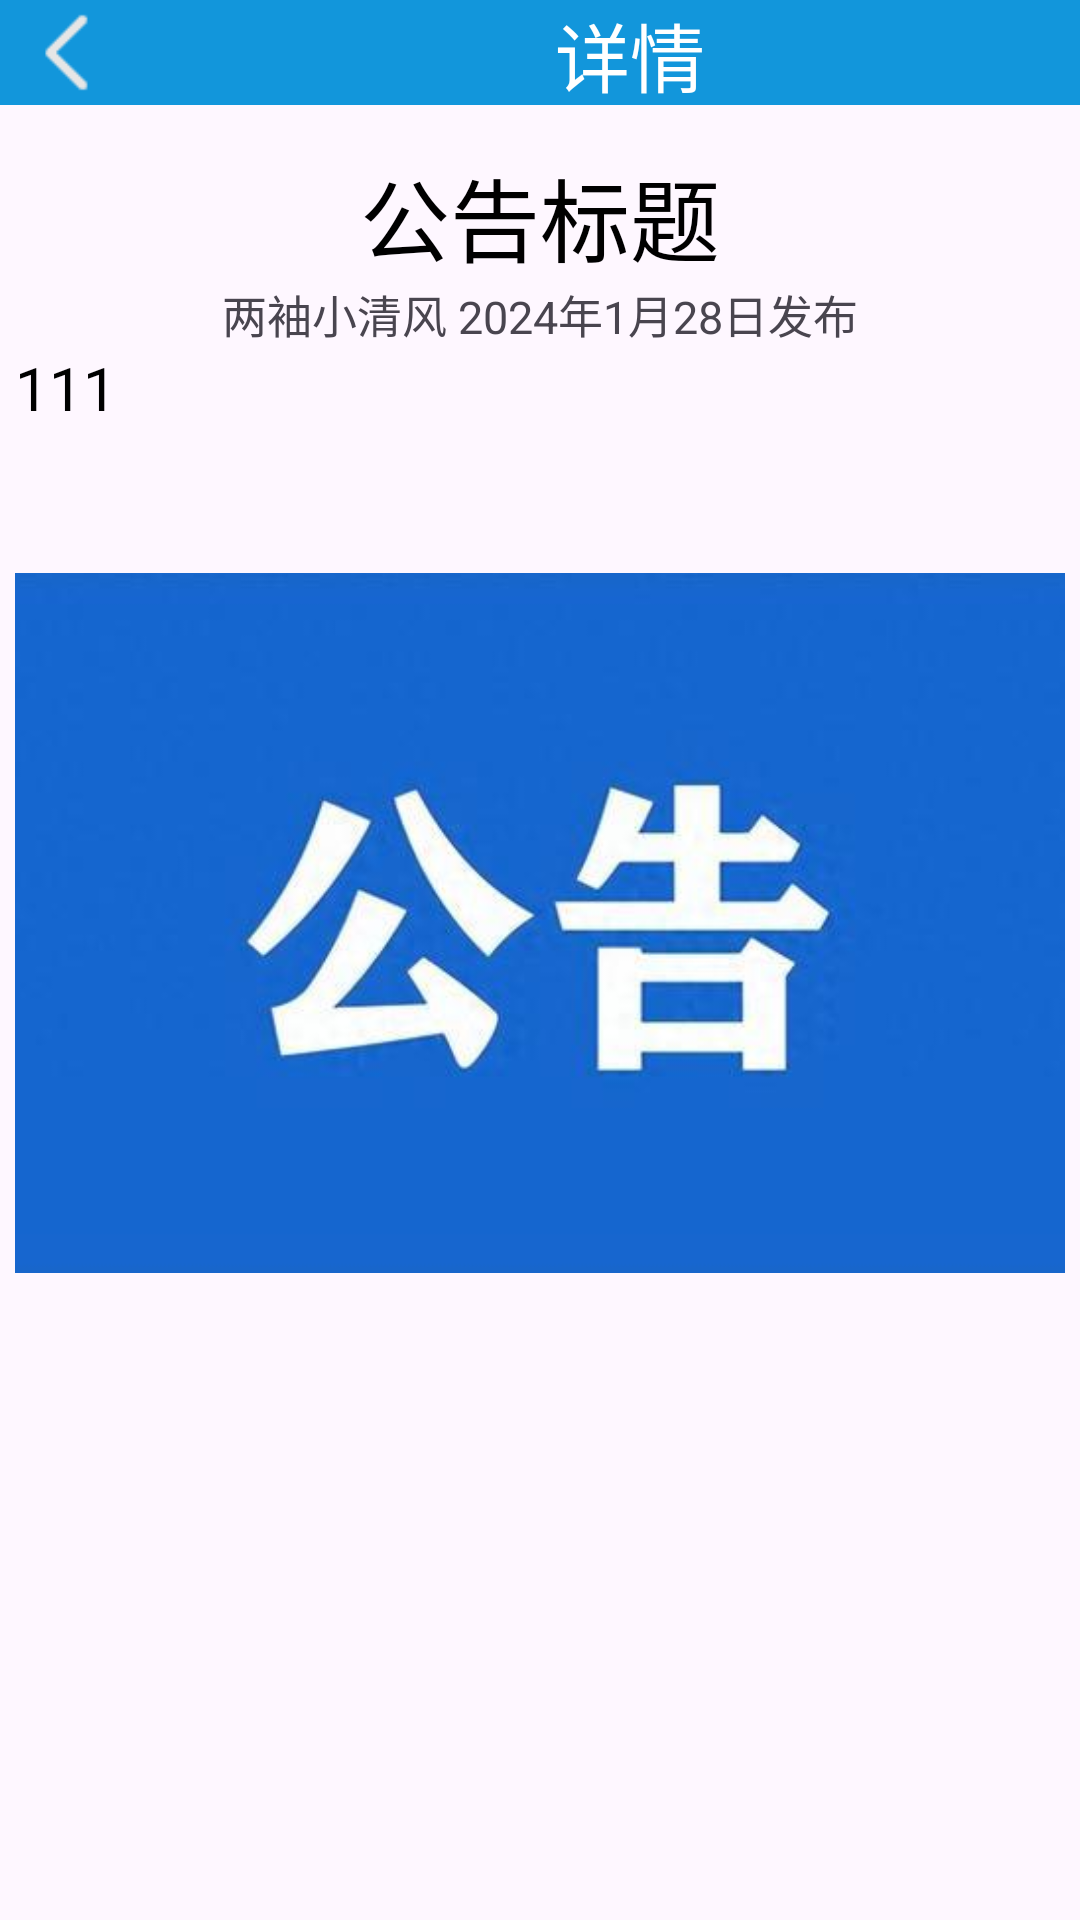

Layout XML and referenced resources for this Android screen:
<!-- AndroidManifest.xml: application theme Theme.Campus_News -->
<!-- res/layout/activity_proclamation_content.xml -->
<?xml version="1.0" encoding="utf-8"?>
<LinearLayout xmlns:android="http://schemas.android.com/apk/res/android"
    xmlns:app="http://schemas.android.com/apk/res-auto"
    xmlns:tools="http://schemas.android.com/tools"
    android:layout_width="match_parent"
    android:layout_height="match_parent"
    android:orientation="vertical"
    tools:context=".News.NewsContentActivity">
    <androidx.core.widget.NestedScrollView
        android:layout_width="match_parent"
        android:layout_height="match_parent">
        <LinearLayout
            android:layout_width="match_parent"
            android:layout_height="wrap_content"
            android:orientation="vertical">
            <LinearLayout
                android:layout_width="match_parent"
                android:layout_height="35dp"
                android:background="@color/theme_color"
                android:orientation="horizontal">
                <ImageView
                    android:id="@+id/back"
                    android:layout_width="45dp"
                    android:layout_height="35dp"
                    android:src="@drawable/back_white"/>
                <TextView
                    android:id="@+id/tv_show"
                    android:layout_width="0dp"
                    android:layout_weight="1"
                    android:layout_height="35dp"
                    android:text="详情"
                    android:textColor="@color/white"
                    android:textSize="25sp"
                    android:layout_marginStart="140dp"/>
            </LinearLayout>
            <LinearLayout
                android:layout_width="match_parent"
                android:layout_height="wrap_content"
                android:layout_marginStart="5dp"
                android:layout_marginEnd="5dp"
                android:orientation="vertical">
                <TextView
                    android:id="@+id/title"
                    android:layout_width="wrap_content"
                    android:layout_height="wrap_content"
                    android:layout_marginTop="15dp"
                    android:text="公告标题"
                    android:textSize="30sp"
                    android:textColor="@color/black"
                    android:layout_gravity="center"/>
                <TextView
                    android:id="@+id/information"
                    android:layout_width="wrap_content"
                    android:layout_height="wrap_content"
                    android:text="两袖小清风 2024年1月28日发布"
                    android:textSize="15sp"
                    android:layout_gravity="center"/>
                <TextView
                    android:id="@+id/content"
                    android:layout_width="match_parent"
                    android:layout_height="wrap_content"
                    android:textColor="@color/black"
                    android:textSize="20sp"
                    android:text="111"/>
                <ImageView
                    android:id="@+id/picture"
                    android:layout_width="420dp"
                    android:layout_height="300dp"
                    android:layout_gravity="center"
                    android:layout_marginTop="15dp"
                    android:src="@drawable/proclamation1"/>
            </LinearLayout>
        </LinearLayout>
    </androidx.core.widget.NestedScrollView>
</LinearLayout>
<!-- resources referenced by this layout -->
<resources>
  <color name="black">#FF000000</color>
  <color name="theme_color">#1296db</color>
  <color name="white">#FFFFFFFF</color>
  <!-- drawable back_white: png bitmap (drawable, 661 bytes) -->
  <!-- drawable proclamation1: jpg bitmap (drawable, 10406 bytes) -->
  <style name="Theme.Campus_News" parent="Base.Theme.Campus_News" />
  <style name="Base.Theme.Campus_News" parent="Theme.Material3.Light.NoActionBar">
          
           <item name="colorPrimary">@color/theme_color</item>
      </style>
</resources>
